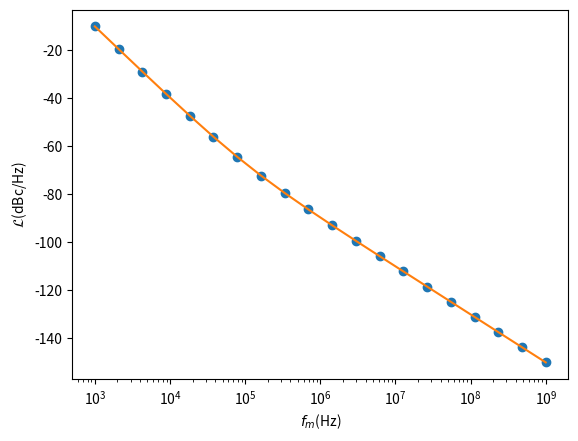

This chart was generated by the following Python code:
# -*- coding: utf-8 -*-
"""
A Class to work with phase noise frequency data points
"""

from __future__ import (absolute_import, division, print_function)
import numpy as np
from numpy import log10, sqrt, sum
import matplotlib.pyplot as plt
import scipy.interpolate as intp

# functions to handle the units
__funits__ = {
    "dBc/Hz": lambda x: x,
    "rad/sqrt(Hz)": lambda x: 10 * log10(x ** 2 / 2),
    "rad**/Hz": lambda x: 10 * log10(x / 2),
}


class Pnoise(object):
    """
    Phase noise class to manipulate phase noise data in the frequency offset
    format
    
    Parameters
    ----------
    fm : array_like
        Offset frequency vector
    pn : array_like
        Phase noise values

    """

    def __init__(self, fm, pnfm, label=None, units='dBc/Hz'):
        """
        Phase noise from separate vectors for fm and phase noise

        Parameters
        ----------
        fm : array_like
            Offset frequency vector
        pn : array_like
            Phase noise values

        Returns
        -------
        pnoise : Pnoise
        """
        self.units = units
        self.label = label
        self._fm = np.asarray(fm)

        # values for point slope approximation
        self.slopes = None

        self.phi_out = None

        self.ldbc = __funits__[units](np.asarray(pnfm))

        self.func_ldbc = lambda fx:\
            __pnoise_interp1d__(np.copy(fm), np.copy(self.ldbc), fx)

    @property
    def fm(self):
        return self._fm
    
    @fm.setter
    def fm(self, fi):
        fi = np.asarray(fi)
        self._fm = fi
        self.ldbc = self.func_ldbc(fi)
        

    @classmethod
    def with_function(cls, func, label=None):
        """
        Class method for manipulating phase noise values

        Parameters
        ----------
        func : function
            A Python function representing the phase noise and function of
            the frequency offset: ldbc = func(fm) (dBc/Hz)
        label : string
            Name of the phase noise value

        Returns
        -------
        pnoise : Pnoise

        """
        pnoise_class = cls(None, None, label=label, units='dBc/Hz')
        pnoise_class.func_ldbc = func
        pnoise_class.label = label
        return pnoise_class

    @classmethod
    def with_points_slopes(cls, fm, ldbc_fm, slopes, label=None):
        """
        Phase noise with point and slope

        Parameters
        ----------
        fm : array_like
            Array with the offsets frequencies of the phase noise values
        ldbc_fm : array_like
            Array with the phase noise values at the fm frequencies
        slopes : array_like
            Array with slopes of the values that are interpolated (dBc/dec)
        label : str
            Plotting label

        Returns
        -------
        pnoise : Pnoise

        """
        fm = np.asarray(fm)
        ldbc_fm = np.asarray(ldbc_fm)
        slopes = np.asarray(slopes)
        pnoise_class = cls(fm, ldbc_fm, label=label, units='dBc/Hz')
        pnoise_class.slopes = slopes
        pnoise_class.func_ldbc = lambda fi: __pnoise_point_slopes__(
            fm, ldbc_fm, slopes, fi)
        return pnoise_class

    def eval_func(self, fx):
        """
        Return a Pnoise clase with with different frequency sampling
        """
        pnoise_class = Pnoise(fx, self.func_ldbc(fx), label=self.label)
        return pnoise_class


    def asymptotic_model(self, fi, slopes, label=None):
        """
        Return a phase noise function made with the asymptotic behavior extrapolated at certain frequencies

        Parameters
        ----------
        fi : array_like
            Array with the interpolated values
        slopes: array_like
            Array with the slopes were the noise is to going to be interpolated
        label: str
            Phase noise labal

        Returns
        -------
        pnoise_class:
            A new class with this values
        """
        fi = np.asarray(fi)
        slopes = np.asarray(slopes)
        ldbc_fi = self.func_ldbc(fi)
        pnoise_class = Pnoise.with_points_slopes(fi, ldbc_fi, slopes, label=label)
        return pnoise_class


    def plot(self, *args, **kwargs):
        plt.ylabel('$\mathcal{L}$(dBc/Hz)')
        plt.xlabel('$f_m$(Hz)')
        ax = plt.semilogx(self.fm, self.ldbc, label=self.label, *args,
                          **kwargs)
        return ax

    def __add__(self, other):
        """ Addition of though pnoise components """
        try:
            phi2fm = 2 * 10 ** (self.ldbc / 10)
            phi2fm_other = 2 * 10 ** (other.ldbc / 10)
            ldbc_add = 10 * log10((phi2fm + phi2fm_other) / 2)
        except ValueError:
            raise ValueError(
                'Additions is only allowed with vector of equal size'
                )
        add_noise = Pnoise(self.fm, ldbc_add)
        return add_noise

    def __mul__(self, mult):
        """ Multiplication of noise by a constant """
        if type(mult) not in (int, float, np.ndarray):
            raise TypeError('unsupported operand type(s) for mult')
        else:
            if type(mult) in (int, float):
                mult_noise = Pnoise(
                    self.fm, self.ldbc + 10 * log10(mult), label=self.label)
            else:
                try:
                    mult_noise = Pnoise(
                        self.fm, self.ldbc + 10 * log10(mult),
                        label=self.label)
                except ValueError:
                    raise ValueError('Vectors are not of the same length')
            return mult_noise

    def integrate(self, fl=None, fh=None, method='trapz'):
        """ Returns the integrated phase noise in (rad/rms)

            Parameters
            ----------
            fl : float
                Lower frequency integration limit. Default is: min(fm)
            fh : float
                Higher frequency integration limit. Default is: max(fm)
            method : str
                Integration method used. Default is trapz with logarithmic 
                interpolation 
                
            Returns
            -------
            phi_out : float
                The integrated phase in rad
        """

        def gardner(ldbc_ix, fm_ix):
            """ Gardner integration method

                Parameters
                ----------
                ldbc_ix :
                fm_ix :

                Returns
                -------
                phi_sqrt :

            """
            lfm = len(ldbc_ix)
            # calculate the slope
            ai = ((ldbc_ix[1:lfm] - ldbc_ix[:lfm - 1]) /
                  (log10(fm_ix[1:lfm]) - log10(fm_ix[:lfm - 1])))
            """ If the slopes are never too big used Gardner method
            In simulations this is not the case """
            bi = (2 * 10 ** (ldbc_ix[:lfm - 1] / 10) * fm_ix[:lfm - 1] **
                  (-ai / 10) /
                  (ai / 10 + 1) * (fm_ix[1:lfm] ** (ai / 10 + 1) -
                                   fm_ix[:lfm - 1] ** (ai / 10 + 1)))
            if ai < 6:
                raise Warning(
                    'Gardner method fail due to large slope changes :\n' +
                    'use trapz method'
                )
            return sqrt(sum(bi))

        def trapz(ldbc_ix, fm_ix):
            """ Trapezoidal integration of the phase noise

                Parameters
                ----------
                ldbc_ix :
                fm_ix :

                Returns
                -------
                phi_out :

            """
            phi_2 = 2 * 10 ** (ldbc_ix / 10)
            return sqrt(np.trapz(phi_2, fm_ix))

        if fl is None:
            fl = min(self.fm)
        if fh is None:
            fh = max(self.fm)
        ix = (self.fm >= fl) & (self.fm <= fh)
        fi = self.fm[ix]
        ldbc_fi = self.ldbc[ix]
        if method == 'trapz':
            self.phi_out = trapz(ldbc_fi, fi)
        elif method == 'Gardner':
            self.phi_out = gardner(ldbc_fi, fi)
        else:
            raise ValueError('Integrating method not implemented')
        return self.phi_out


def __pnoise_interp1d__(fm, ldbc_fm, fi):
    """ Interpolate the phase noise assuming logaritmic linear behavior

        Parameters
        ---------
        fm :
        ldbc_fm :

        Returns
        ----------
        ldbc_fi :

    """
    func_intp = intp.interp1d(log10(fm), ldbc_fm, kind='linear')
    ldbc_fi = func_intp(log10(fi))
    return ldbc_fi


def __pnoise_point_slopes__(fm, ldbc_fm, slopes, fi):
    """
    Function to evaluate a asymptotic model of the phase noise

    Parameters
    ----------
    fm :
    slopes :
    ldbc_fm :
    fi :

    returns
    -------
    ldbc_fi :

    """
    phi2 = 2 * 10 ** (ldbc_fm / 10)
    phi2 = phi2.reshape((1, len(phi2)))
    phi2_matrix = np.repeat(phi2, len(fi), axis=0)

    slopes = np.copy(slopes / 10)
    slopes = slopes.reshape((1, len(slopes)))
    slopes_matrix = np.repeat(slopes, len(fi), axis=0)

    fm = fm.reshape((1, len(fm)))
    fi_matrix = np.repeat(fm, len(fi), axis=0)

    fi = fi.reshape((len(fi), 1))
    fm_matrix = np.repeat(fi, fm.shape[1], axis=1)

    phi2_fm = np.sum(
        phi2_matrix * (fm_matrix / fi_matrix) ** slopes_matrix, axis=1)
    ldbc_fi = 10 * log10(phi2_fm / 2)
    return ldbc_fi


"""
Testing and other functions
"""
from numpy.testing import assert_almost_equal


def test__init__(plot=False):
    # Test __init__
    fm = np.logspace(3, 9, 100)
    lorentzian = Pnoise(fm, 10 * np.log10(1 / (fm * fm)), label='Lorentzian')
    white = Pnoise(fm, -120 * np.ones(fm.shape), label='white')
    added = white + lorentzian
    added.label = "addition"
    assert_almost_equal(added.ldbc[0], -60, 4)
    assert_almost_equal(added.ldbc[-1], -120, 4)
    ix, = np.where(fm > 1e6)
    assert_almost_equal(added.ldbc[ix[0]], -117.2822, 4)
    if plot:
        lorentzian.plot()
        white.plot()
        added.plot()
        plt.legend()
        plt.show()


def test_private_functions():
    # test the new
    fi = np.array([1e4, 1e9])
    ldbc_fi = np.array([-40, -150])
    slopes = np.array([-30, -20])
    fm = np.logspace(3, 9, 20)
    ldbc_model = __pnoise_point_slopes__(fi, ldbc_fi, slopes, fm)
    func = intp.interp1d(log10(fm), ldbc_model, kind='linear')
    ldbc_0 = func(log10(fi[0]))
    ldbc_1 = func(log10(fi[1]))
    assert_almost_equal(ldbc_0, ldbc_fi[0], 0)
    assert_almost_equal(ldbc_1, ldbc_fi[1], 0)


def test_with_points_slopes(plot=False):
    # test the new
    fi = np.array([1e4, 1e9])
    ldbc_fi = np.array([-40, -150])
    slopes = np.array([-30, -20])
    pnoise_model = Pnoise.with_points_slopes(fi, ldbc_fi, slopes)
    fm = np.logspace(3, 9, 20)
    pnoise_extrapolated = pnoise_model
    pnoise_extrapolated.fm = fm

    if plot:
        pnoise_model.plot('o')
        pnoise_extrapolated.plot()
        plt.show()


def test_integration(plot=False):
    fm = np.logspace(4,8,1000)
    lorentzian  = Pnoise(fm,10*np.log10(1/(fm*fm)),label='Lorentzian')
    white = Pnoise(fm,-120*np.ones(fm.shape),label='white')
    added = lorentzian+white
    iadded_gardner = added.integrate()
    iadded_trapz = added.integrate(method='trapz')
    f_int = lambda fm : 2.0e-12*fm-2.0/fm
    i_f_int = np.sqrt(f_int(fm[-1])-f_int(fm[0]))
    assert_almost_equal(iadded_trapz, i_f_int, 5)
    assert_almost_equal(iadded_trapz, i_f_int, 5)


if __name__ == "__main__":
    test__init__(plot=False)
    test_private_functions()
    test_with_points_slopes(plot=True)
    test_integration(plot=False)